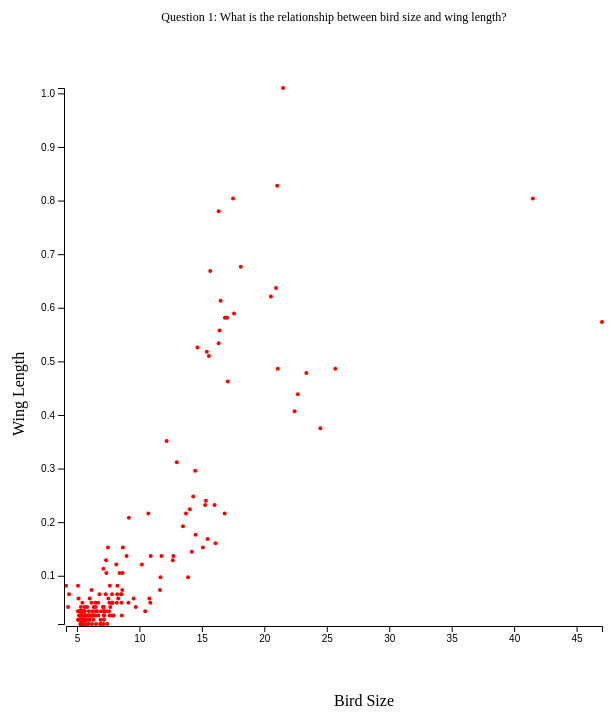
D3 v5 page, settled after 360 driven frames (6 s of simulated time); the page loaded 1 data file(s).


	{
		d3.csv('birds.csv')
		  .then(function(data)  {
			  bird_data = data;
			  bird_data.forEach(function(d)  {
				  d.bird_size= +d.bird_size;
				  d.wing_length= +d.wing_length+0.01;
			  });
			  plot_it();
		  })

		function plot_it()  {
			var width = 700, height = 700;
			var pad = 80;
			var actual_width = width-2*pad, actual_height = height-2*pad;
			d3.select('body').append('svg').attr('width', width).attr('height', height)
			d3.select('svg').append('g').attr('transform', 'translate('+pad+','+pad+')').attr('id','main')
			d3.select('svg').append('text').attr('x', width/2).attr('y', 15).attr('text-anchor', 'middle').attr('font-size', '12px')
				.text('Question 1: What is the relationship between bird size and wing length?')

			var s = d3.selectAll('g').selectAll('x').data(bird_data)
			var r = 2;			
			var size_array = [];
			var wing_array = [];
			for(var i = 0; i<bird_data.length;i++){
				size_array.push(bird_data[i].bird_size);
				wing_array.push(bird_data[i].wing_length)
			}		

			min_x = d3.min(size_array), min_y = d3.min(wing_array);
			max_x = d3.max(size_array), max_y = d3.max(wing_array);

			x_scale = d3.scaleLinear().domain([min_x,max_x]).range([r,actual_width-r]);

			y_scale = d3.scaleLinear().domain([min_y,max_y]).range([actual_height-r, r]);


			s.enter().append('circle')
							.attr('cx', d=>x_scale(d.bird_size))
							.attr('cy', d=>y_scale(d.wing_length))
							.attr('r', r)
							.attr('fill', 'red')
			
			d3.selectAll('#main').append('g')
					.attr('id', 'bottomaxis')
					.attr('transform', 'translate('+'0'+','+(actual_height+0)+')')
					.call(d3.axisBottom(x_scale));

			d3.selectAll('#main').append('g')
					.attr('id', 'leftaxis')
					.attr('transform', 'translate('+0+','+0+')')
					.call(d3.axisLeft(y_scale));

			d3.selectAll('#main').append('text')
					.text('Bird Size')
					.attr('transform','translate('+actual_width/2+","+(actual_height+pad)+')')
				//	.attr('x', actual_width/2)
				//	.attr('y', actual_height+pad)


			d3.selectAll('#main').append('text')
					.text('Wing Length')
					.attr('transform','translate('+(-pad/2)+","+(height/2)+')rotate(-90)')
				//	.attr('x', pad)
				//	.attr('y', actual_height/2)

		}
	}

/*

Q: Why did you choose the particular mark(s)?
A: I choose circle as my mark because it is an easy one for a simple task like this one. And it can use size and color for more channel options if needed.  

Q: Why did you choose the particular channels?
A: I choose position as my channels since the relationship between wing length and bird size can be easily seen by examine the circle position. Linear scaling was used since I find the relationship seems to be linear. I might use log scaling or others if I find the relationship is not linear.

Q: Why is your design good in helping to answer the question?
A: Because both data are quantitive, using a scatter plot is good when the relationship is unknown so one can see the circle patterns and hence be able to answer the relationship question. 

Q: What are the limitations of your design in attempting to answer the question?
A: If the relationship is not linear, I will have to change the scaling and the choice is very designer-dependent.

*/
	

### data: birds.csv
name, bird_size, wing_length, head_pattern, wing_pattern
Black_footed_Albatross, 21.03, 0.8175, plain, solid
Laysan_Albatross, 20.94, 0.627, plain, solid
Sooty_Albatross, 18.12, 0.6667, plain, solid
Groove_billed_Ani, 11.65, 0.06349, plain, solid
Crested_Auklet, 13.9, 0.0873, crested, solid
Least_Auklet, 10.88, 0.03968, plain, multi-colored
Parakeet_Auklet, 12.67, 0.119, eyeline, solid
Rhinoceros_Auklet, 15.47, 0.1587, plain, solid
Brewer_Blackbird, 9.123, 0.03968, plain, solid
Red_winged_Blackbird, 9.537, 0.04762, plain, multi-colored
Rusty_Blackbird, 7.422, 0.0, plain, solid
Yellow_headed_Blackbird, 8.239, 0.07143, masked, solid
Bobolink, 7.776, 0.03968, capped, multi-colored
Indigo_Bunting, 6.388, 0.01587, plain, multi-colored
Lazuli_Bunting, 6.503, 0.03175, plain, multi-colored
Painted_Bunting, 6.936, 0.0, eyering, multi-colored
Cardinal, 6.932, 0.02381, masked, solid
Spotted_Catbird, 7.19, 0.01587, spotted, solid
Gray_Catbird, 7.145, 0.01587, capped, solid
Yellow_breasted_Chat, 6.266, 0.01587, eyebrow, solid
Eastern_Towhee, 6.903, 0.007937, plain, multi-colored
Chuck_will_Widow, 10.8, 0.04762, spotted, spotted
Brandt_Cormorant, 22.42, 0.3968, plain, solid
Red_faced_Cormorant, 24.49, 0.3651, plain, solid
Pelagic_Cormorant, 25.68, 0.4762, plain, solid
Bronzed_Cowbird, 10.47, 0.02381, plain, solid
Shiny_Cowbird, 8.593, 0.01587, plain, solid
Brown_Creeper, 5.6, 0.02381, striped, striped
American_Crow, 11.69, 0.0873, plain, solid
Fish_Crow, 10.9, 0.127, plain, solid
Black_billed_Cuckoo, 8.186, 0.03968, plain, solid
Mangrove_Cuckoo, 8.566, 0.03968, capped, solid
Yellow_billed_Cuckoo, 7.483, 0.1429, capped, solid
Gray_crowned_Rosy_Finch, 7.193, 0.02381, capped, multi-colored
Purple_Finch, 5.594, 0.02381, plain, striped
Northern_Flicker, 8.629, 0.06349, malar, spotted
Acadian_Flycatcher, 5.328, 0.007937, plain, striped
Great_Crested_Flycatcher, 6.018, 0.04762, plain, striped
Least_Flycatcher, 5.197, 0.02381, eyering, striped
Olive_sided_Flycatcher, 6.61, 0.02381, plain, solid
Scissor_tailed_Flycatcher, 8.676, 0.1429, plain, multi-colored
Vermilion_Flycatcher, 5.6, 0.02381, eyeline, solid
Yellow_bellied_Flycatcher, 5.27, 0.0, plain, striped
Frigatebird, 23.37, 0.4683, plain, solid
Northern_Fulmar, 15.56, 0.5, plain, solid
Gadwall, 14.31, 0.2381, plain, solid
American_Goldfinch, 6.012, 0.007937, capped, multi-colored
European_Goldfinch, 7.306, 0.05556, unique, multi-colored
Boat_tailed_Grackle, 10.2, 0.1111, plain, solid
Eared_Grebe, 16.01, 0.2222, crested, multi-colored
Horned_Grebe, 15.32, 0.2302, crested, multi-colored
Pied_billed_Grebe, 13.49, 0.1825, eyering, solid
Western_Grebe, 22.69, 0.4286, capped, spotted
Blue_Grosbeak, 7.303, 0.02381, plain, multi-colored
Evening_Grosbeak, 7.126, 0.02381, eyebrow, multi-colored
Pine_Grosbeak, 6.905, 0.007937, eyeline, multi-colored
Rose_breasted_Grosbeak, 6.524, 0.0, plain, multi-colored
Pigeon_Guillemot, 14.2, 0.1349, plain, multi-colored
California_Gull, 14.65, 0.5159, plain, solid
Glaucous_winged_Gull, 15.67, 0.6587, plain, solid
... 140 more rows